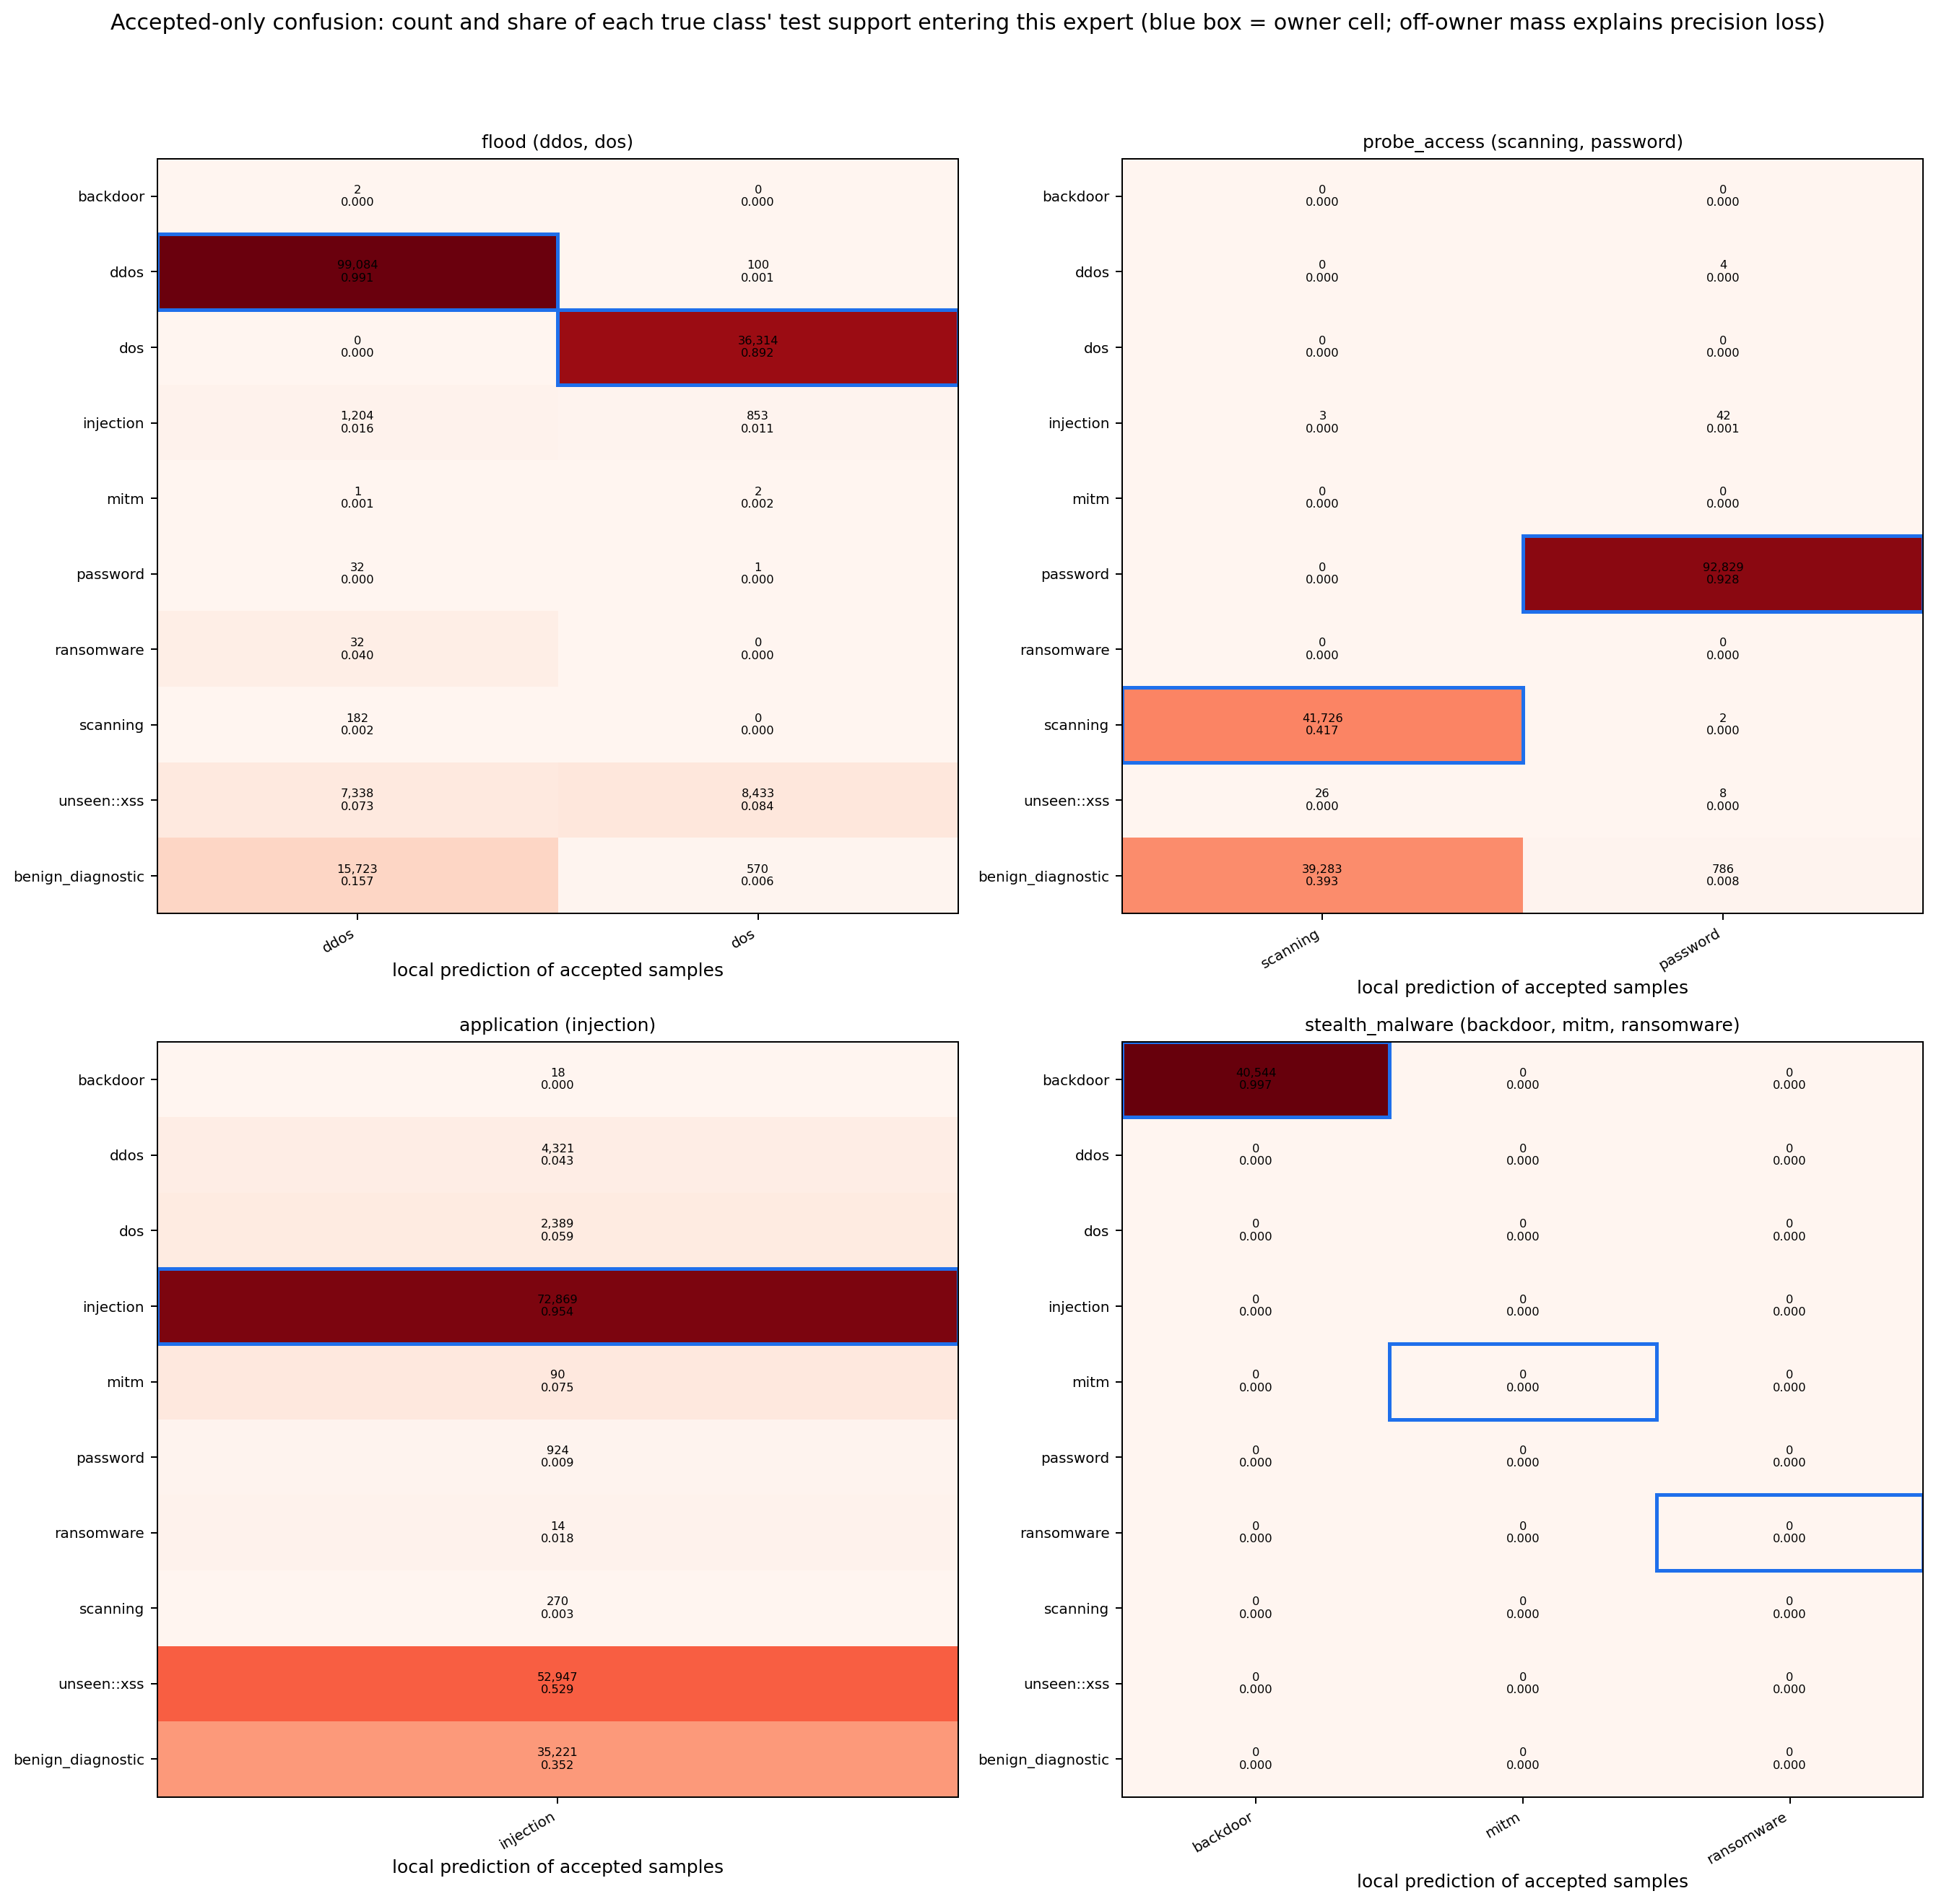

Values plotted in this chart, from the file beside it:
expert, true_class, true_role, predicted_class, count, true_class_test_support, share_of_test_support
flood, backdoor, target known, ddos, 2, 40678, 4.9166625694478586e-05
flood, ddos, target known, ddos, 99084, 100000, 0.9908
flood, ddos, target known, dos, 100, 100000, 0.001
flood, dos, target known, dos, 36314, 40692, 0.8924
flood, injection, target known, ddos, 1204, 76356, 0.01577
flood, injection, target known, dos, 853, 76356, 0.01117
flood, mitm, target known, ddos, 1, 1204, 0.0008306
flood, mitm, target known, dos, 2, 1204, 0.001661
flood, password, target known, ddos, 32, 100000, 0.00032
flood, password, target known, dos, 1, 100000, 1e-05
flood, ransomware, target known, ddos, 32, 795, 0.04025
flood, scanning, target known, ddos, 182, 100000, 0.00182
flood, unseen::xss, target unseen, ddos, 7338, 100000, 0.07338
flood, unseen::xss, target unseen, dos, 8433, 100000, 0.08433
flood, benign_diagnostic, benign diagnostic, ddos, 15723, 100000, 0.1572
flood, benign_diagnostic, benign diagnostic, dos, 570, 100000, 0.0057
probe_access, ddos, target known, password, 4, 100000, 4e-05
probe_access, injection, target known, scanning, 3, 76356, 3.928964325003929e-05
probe_access, injection, target known, password, 42, 76356, 0.0005501
probe_access, password, target known, password, 92829, 100000, 0.9283
probe_access, scanning, target known, scanning, 41726, 100000, 0.4173
probe_access, scanning, target known, password, 2, 100000, 2e-05
probe_access, unseen::xss, target unseen, scanning, 26, 100000, 0.00026
probe_access, unseen::xss, target unseen, password, 8, 100000, 8e-05
probe_access, benign_diagnostic, benign diagnostic, scanning, 39283, 100000, 0.3928
probe_access, benign_diagnostic, benign diagnostic, password, 786, 100000, 0.00786
application, backdoor, target known, injection, 18, 40678, 0.0004425
application, ddos, target known, injection, 4321, 100000, 0.04321
application, dos, target known, injection, 2389, 40692, 0.05871
application, injection, target known, injection, 72869, 76356, 0.9543
application, mitm, target known, injection, 90, 1204, 0.07475
application, password, target known, injection, 924, 100000, 0.00924
application, ransomware, target known, injection, 14, 795, 0.01761
application, scanning, target known, injection, 270, 100000, 0.0027
application, unseen::xss, target unseen, injection, 52947, 100000, 0.5295
application, benign_diagnostic, benign diagnostic, injection, 35221, 100000, 0.3522
stealth_malware, backdoor, target known, backdoor, 40544, 40678, 0.9967
